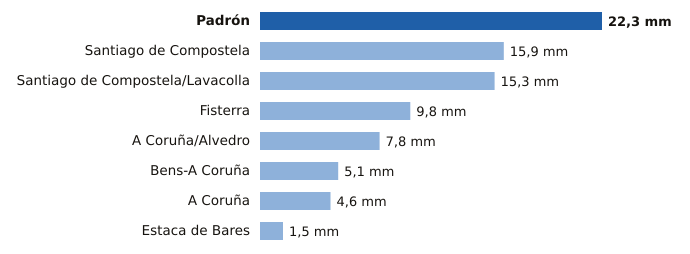

The data file committed next to this chart (first rows):
estacion, provincia, mm
Padrón, A Coruña, 22.3
Santiago de Compostela, A Coruña, 15.9
Santiago de Compostela/Lavacolla, A Coruña, 15.3
Fisterra, A Coruña, 9.8
A Coruña/Alvedro, A Coruña, 7.8
Bens-A Coruña, A Coruña, 5.1
A Coruña, A Coruña, 4.6
Estaca de Bares, A Coruña, 1.5
